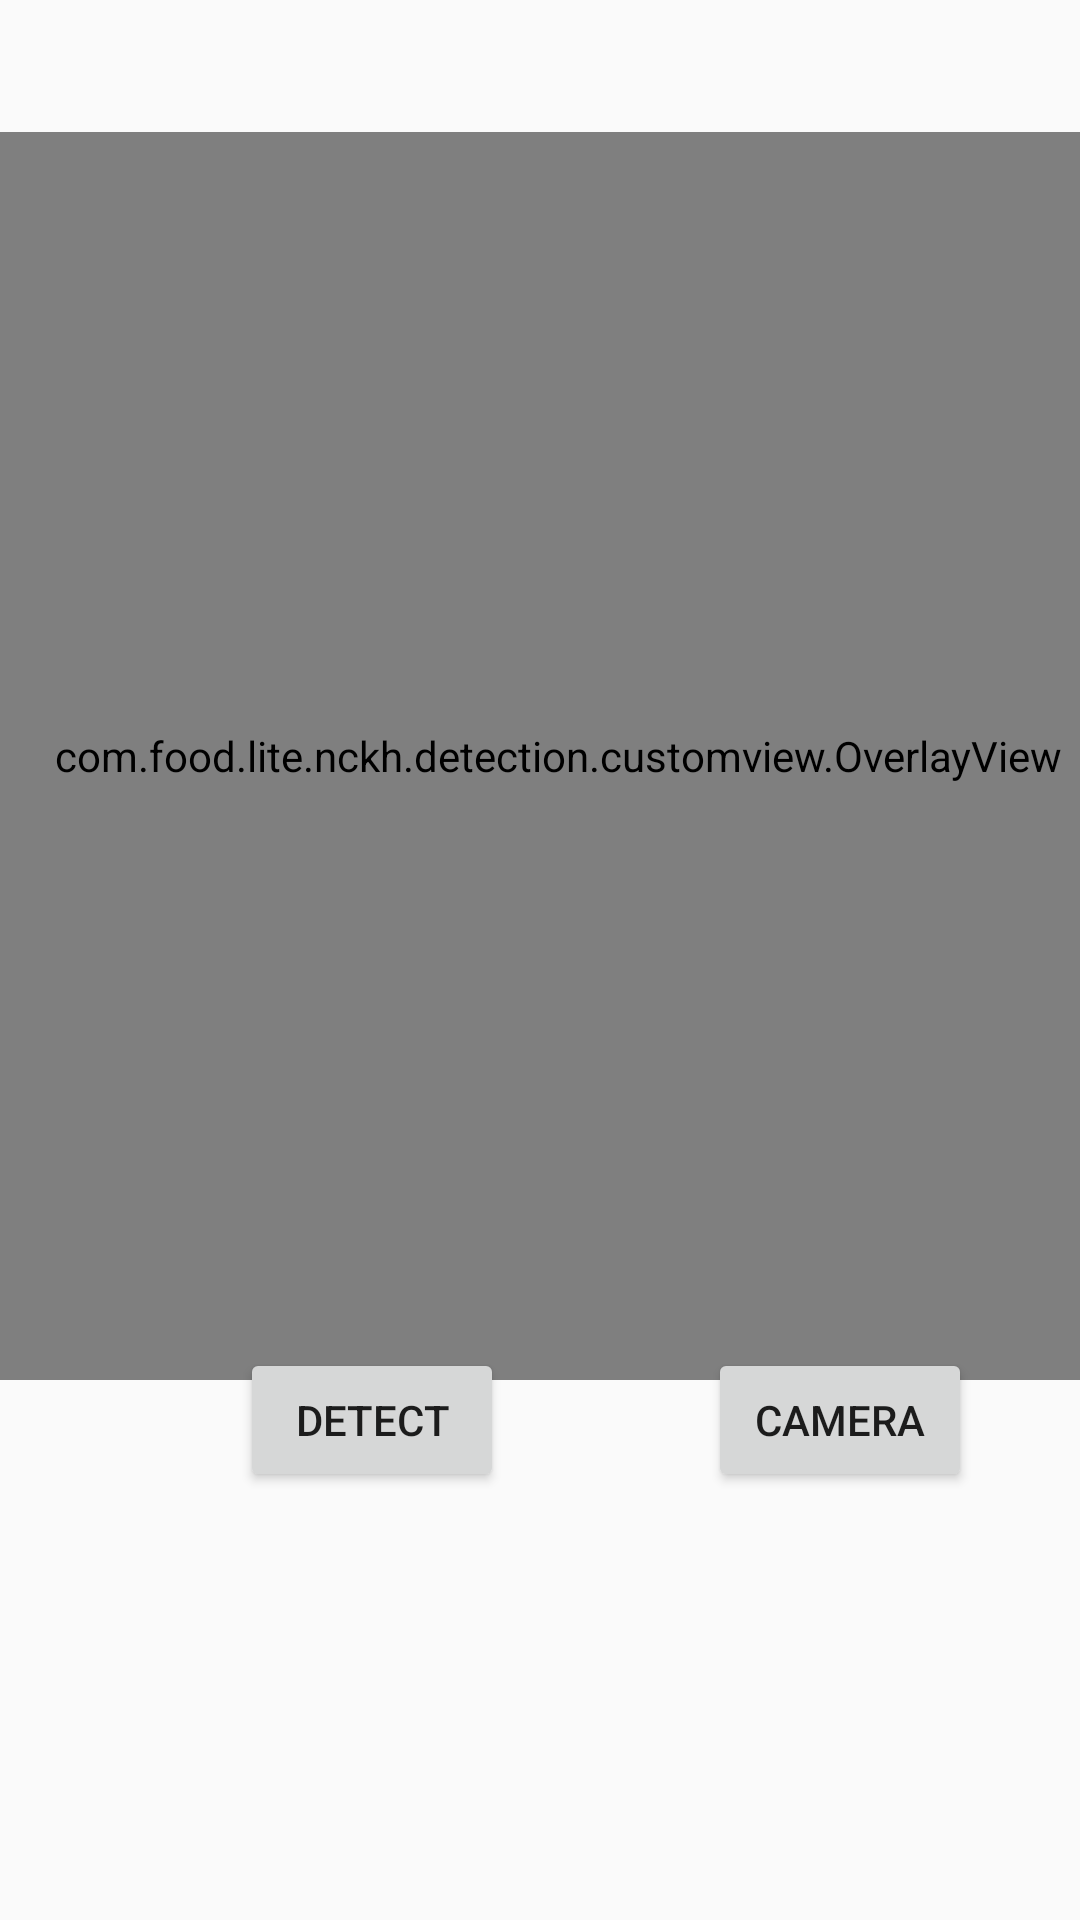

The Android layout XML behind this screen, and the referenced resources:
<!-- AndroidManifest.xml: application theme AppTheme.ObjectDetection -->
<!-- res/layout/activity_main.xml -->
<?xml version="1.0" encoding="utf-8"?>
<androidx.constraintlayout.widget.ConstraintLayout xmlns:android="http://schemas.android.com/apk/res/android"
    xmlns:app="http://schemas.android.com/apk/res-auto"
    xmlns:tools="http://schemas.android.com/tools"
    android:layout_width="match_parent"
    android:layout_height="match_parent"
    tools:context="com.food.lite.nckh.detection.MainActivity">


    <Button
        android:id="@+id/cameraButton"
        android:layout_width="wrap_content"
        android:layout_height="wrap_content"
        android:text="Camera"
        app:layout_constraintBottom_toBottomOf="@+id/detectButton"
        app:layout_constraintEnd_toEndOf="parent"
        app:layout_constraintHorizontal_bias="0.655"
        app:layout_constraintStart_toEndOf="@+id/detectButton"
        app:layout_constraintTop_toTopOf="@+id/detectButton"
        app:layout_constraintVertical_bias="0.0" />

    <Button
        android:id="@+id/detectButton"
        android:layout_width="wrap_content"
        android:layout_height="wrap_content"
        android:layout_marginStart="80dp"
        android:layout_marginBottom="126dp"
        android:text="Detect"
        app:layout_constraintBottom_toBottomOf="parent"
        app:layout_constraintStart_toStartOf="parent"
        app:layout_constraintTop_toBottomOf="@+id/imageView" />

    <ImageView
        android:id="@+id/imageView"
        android:layout_width="416dp"
        android:layout_height="416dp"
        android:scaleType="fitStart"
        app:layout_constraintBottom_toTopOf="@+id/detectButton"
        app:layout_constraintEnd_toEndOf="parent"
        app:layout_constraintStart_toStartOf="parent"
        app:layout_constraintTop_toTopOf="parent"
        />

    <com.food.lite.nckh.detection.customview.OverlayView
        android:id="@+id/tracking_overlay"
        android:layout_width="416dp"
        android:layout_height="416dp"
        android:layout_marginTop="44dp"
        app:layout_constraintEnd_toEndOf="parent"
        app:layout_constraintHorizontal_bias="0.4"
        app:layout_constraintStart_toStartOf="parent"
        app:layout_constraintTop_toTopOf="parent" />

</androidx.constraintlayout.widget.ConstraintLayout>
<!-- resources referenced by this layout -->
<resources>
  <style name="AppTheme.ObjectDetection" parent="Theme.AppCompat.Light.NoActionBar">
          
          <item name="colorPrimary">@color/tfe_color_primary</item>
          <item name="colorPrimaryDark">@color/tfe_color_primary_dark</item>
          <item name="colorAccent">@color/tfe_color_accent</item>
      </style>
  <color name="tfe_color_primary">#26648E</color>
  <color name="tfe_color_primary_dark">#26648E</color>
  <color name="tfe_color_accent">#AEBDCA</color>
</resources>
